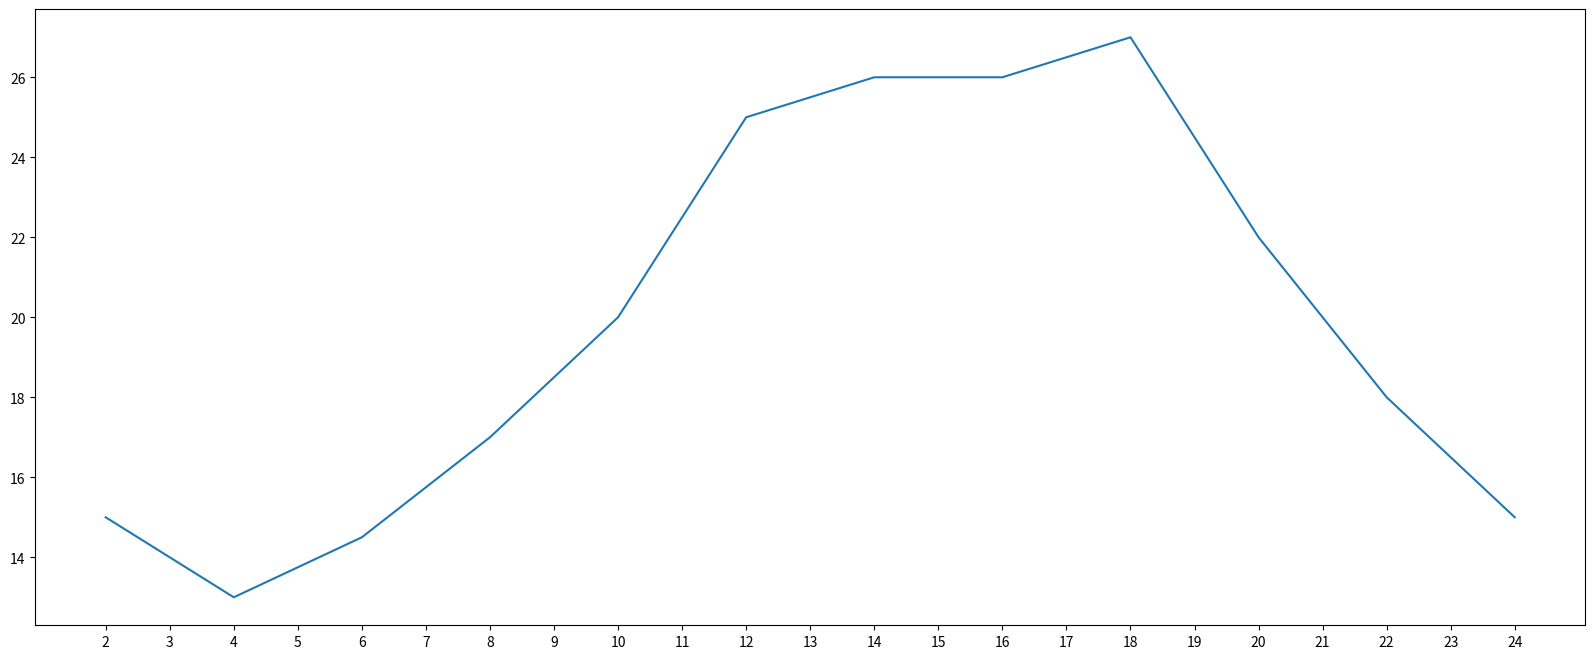

The script that saved this image:
from matplotlib import pyplot as plt

x = range(2,26,2)
y = [15,13,14.5,17,20,25,26,26,27,22,18,15]


#设置图片大小
plt.figure(figsize=(20,8),dpi=80)

#绘图
plt.plot(x,y)

#保存
#plt.savefig(r"./test.png")


#设置x轴的刻度
#plt.xticks(x)
plt.xticks(range(2,25))


#展示图形
plt.show()







